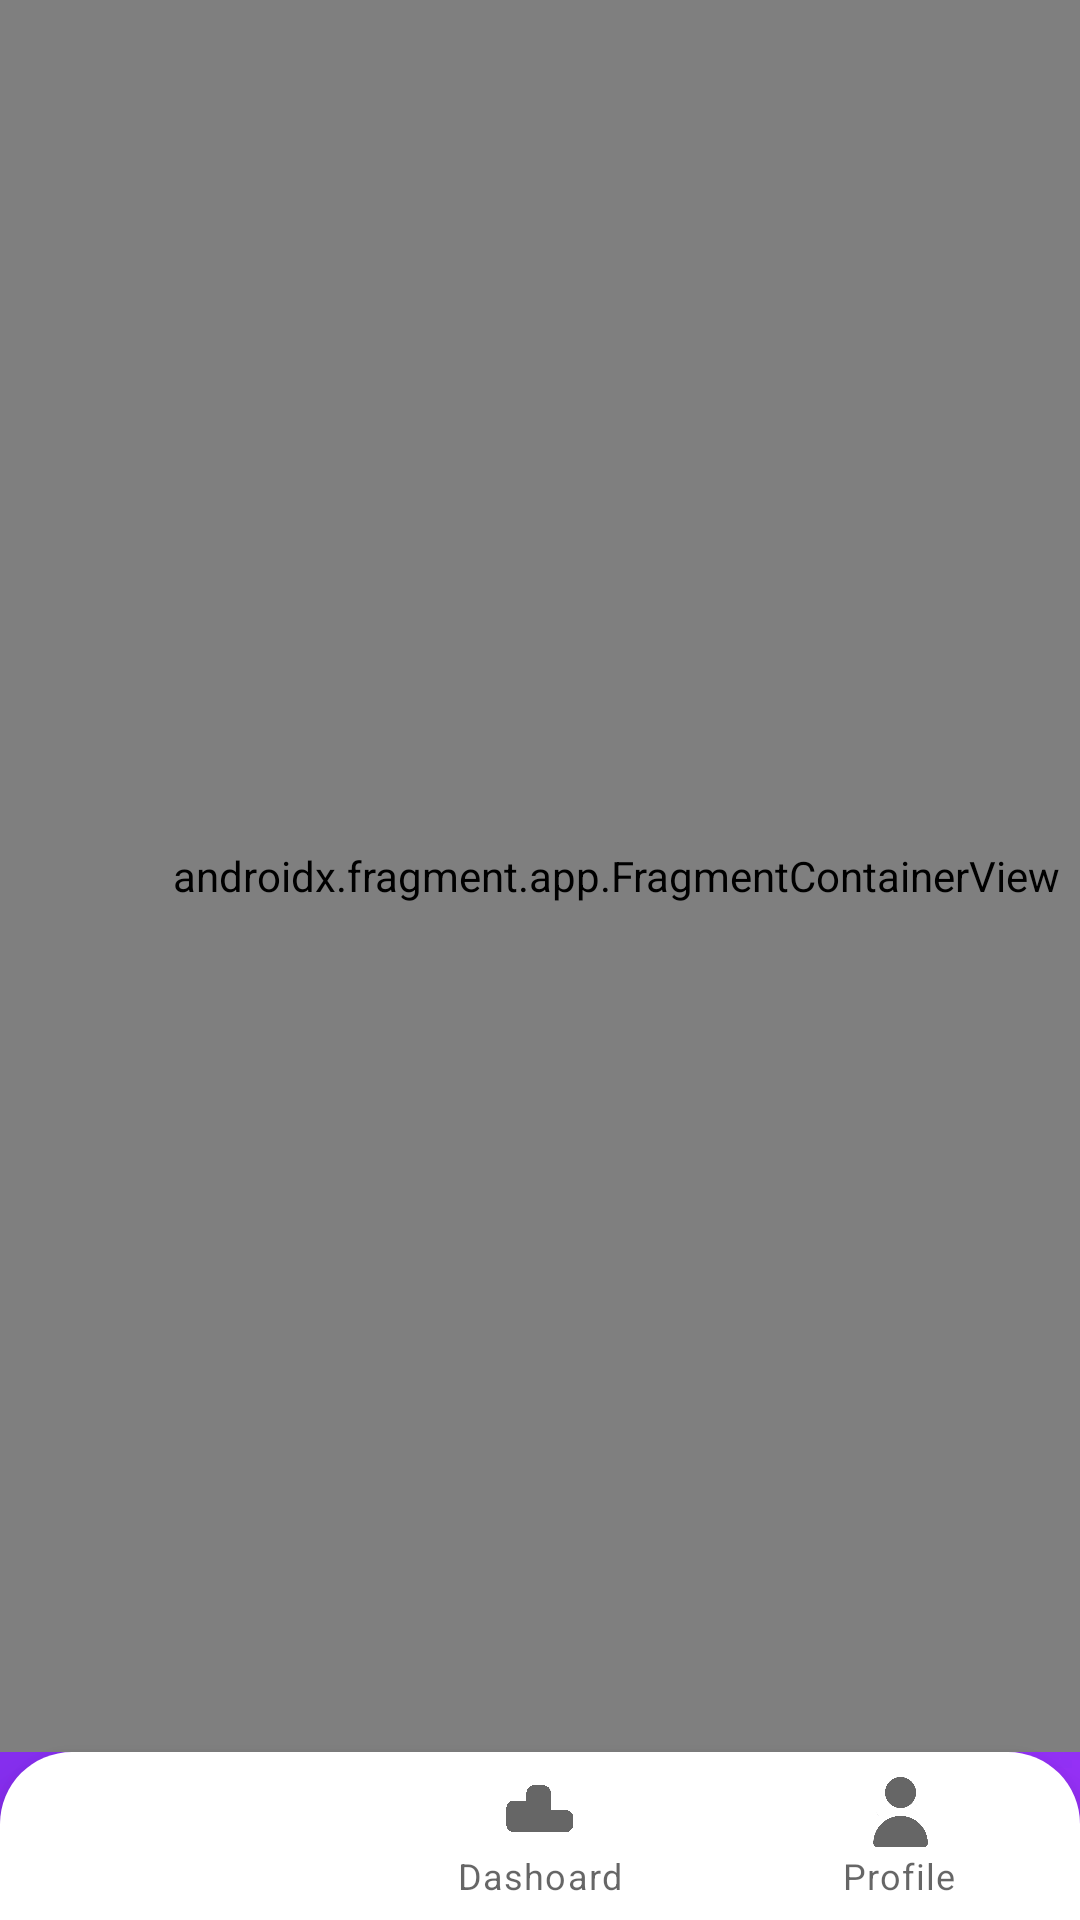

The Android layout XML behind this screen, and the referenced resources:
<!-- AndroidManifest.xml: application theme Theme.Bioquiz -->
<!-- res/layout/activity_main2.xml -->
<?xml version="1.0" encoding="utf-8"?>
<androidx.constraintlayout.widget.ConstraintLayout xmlns:android="http://schemas.android.com/apk/res/android"
    xmlns:app="http://schemas.android.com/apk/res-auto"
    android:id="@+id/container"
    android:layout_width="match_parent"
    android:layout_height="match_parent"
    android:background="@drawable/halamanlevel">

    <com.google.android.material.bottomnavigation.BottomNavigationView
        android:id="@+id/nav_view"
        android:layout_width="0dp"
        android:layout_height="wrap_content"
        android:background="@drawable/cornertoponly"
        app:layout_constraintBottom_toBottomOf="parent"
        app:layout_constraintHorizontal_bias="0.0"
        app:layout_constraintLeft_toLeftOf="parent"
        app:layout_constraintRight_toRightOf="parent"
        app:menu="@menu/bottom_nav_menu" />

    <androidx.fragment.app.FragmentContainerView
        android:id="@+id/fragmentContainerView2"
        android:name="androidx.navigation.fragment.NavHostFragment"
        android:layout_width="411dp"
        android:layout_height="0dp"
        app:defaultNavHost="true"
        app:layout_constraintBottom_toTopOf="@+id/nav_view"
        app:layout_constraintEnd_toEndOf="parent"
        app:layout_constraintHorizontal_bias="0.0"
        app:layout_constraintStart_toStartOf="parent"
        app:layout_constraintTop_toTopOf="parent"
        app:layout_constraintVertical_bias="0.0"
        app:navGraph="@navigation/mobile_navigation" />

</androidx.constraintlayout.widget.ConstraintLayout>
<!-- resources referenced by this layout -->
<resources>
  <!-- drawable cornertoponly (drawable) -->
  <?xml version="1.0" encoding="utf-8"?>
  <shape xmlns:android="http://schemas.android.com/apk/res/android">
      <solid android:color="#FFFFFF"/>
      <corners android:topLeftRadius="24dp" android:topRightRadius="24dp"
          android:bottomLeftRadius="0dp" android:bottomRightRadius="0dp"/>
  </shape>
  <!-- drawable halamanlevel: jpg bitmap (drawable, 102042 bytes) -->
  <style name="Theme.Bioquiz" parent="Theme.MaterialComponents.DayNight.NoActionBar">
          
          <item name="colorPrimary">@color/white</item>
          <item name="colorPrimaryVariant">@color/purple_700</item>
          <item name="colorOnPrimary">@color/white</item>
          
          <item name="colorSecondary">@color/teal_200</item>
          <item name="colorSecondaryVariant">@color/teal_700</item>
          <item name="colorOnSecondary">@color/black</item>
          
          <item name="android:statusBarColor" tools:targetApi="l">?attr/colorPrimaryVariant</item>
          
      </style>
  <color name="white">#FFFFFFFF</color>
  <color name="purple_700">#FF3700B3</color>
  <color name="teal_200">#FF03DAC5</color>
  <color name="teal_700">#FF018786</color>
  <color name="black">#FF000000</color>
</resources>
